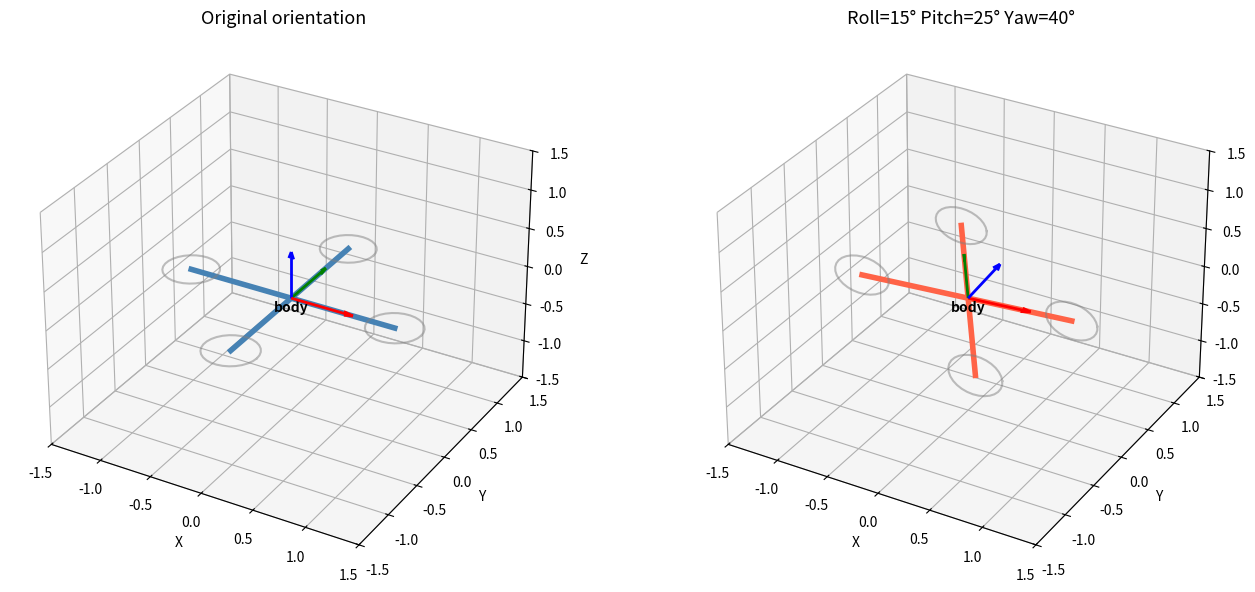
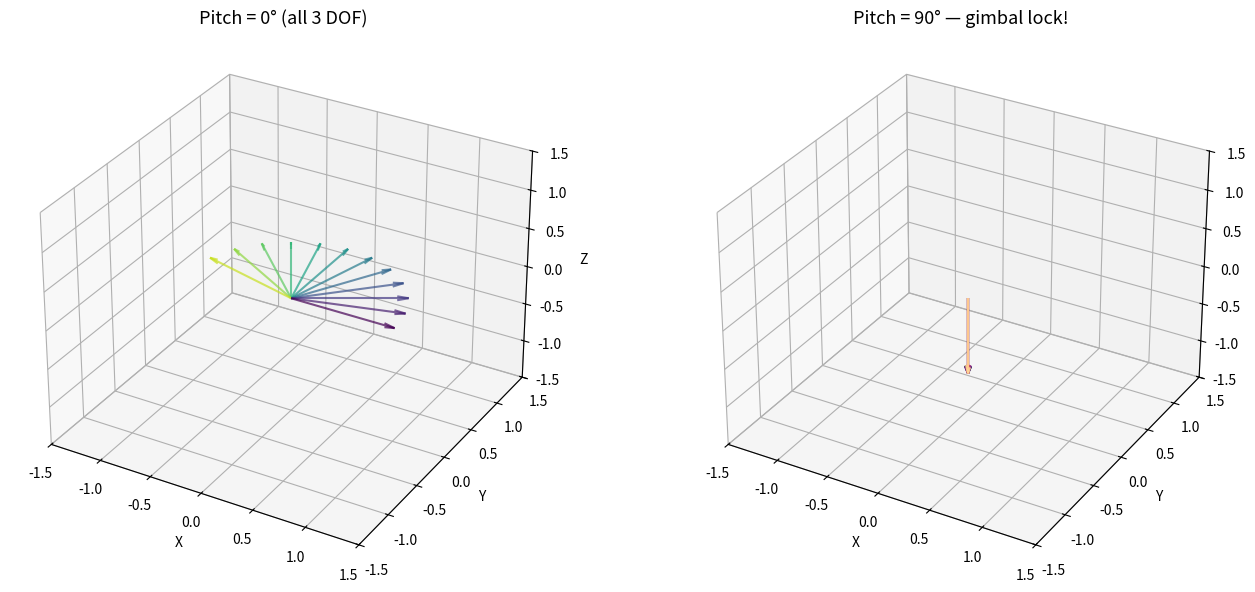
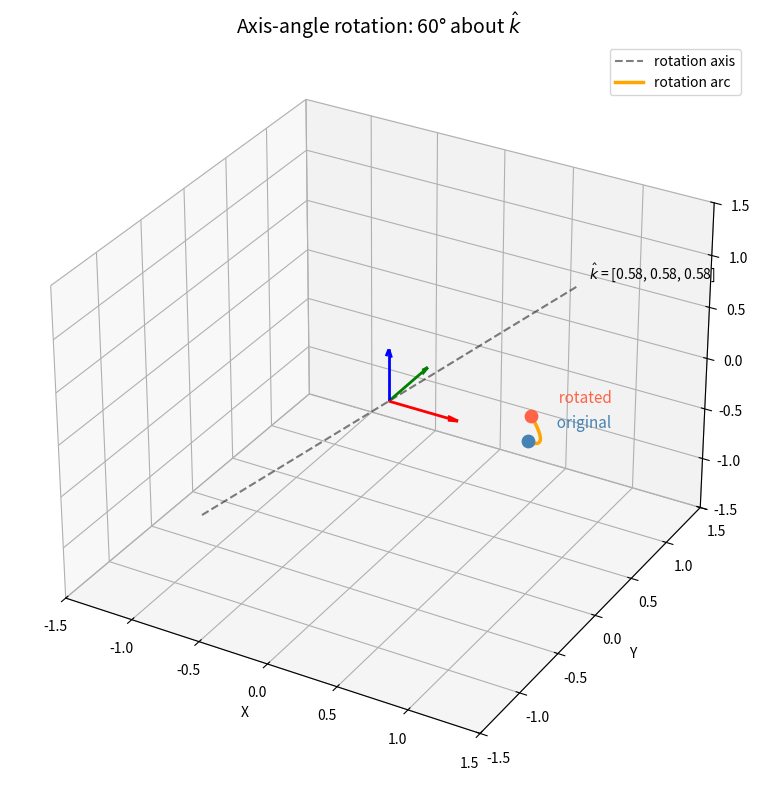
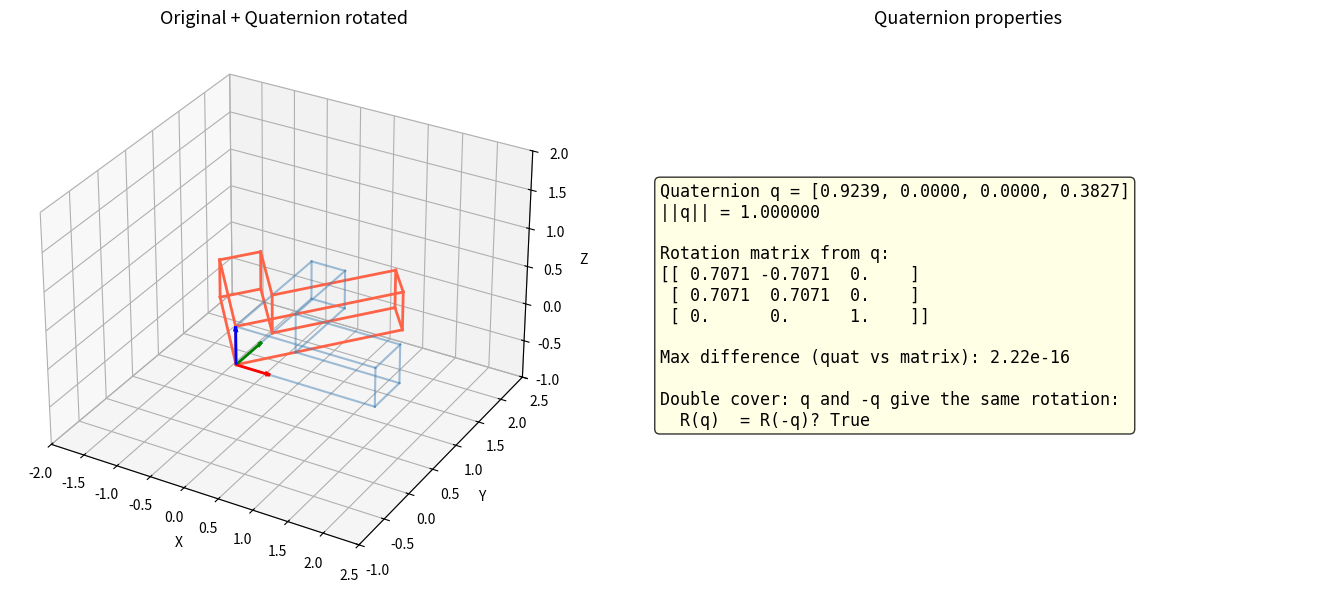
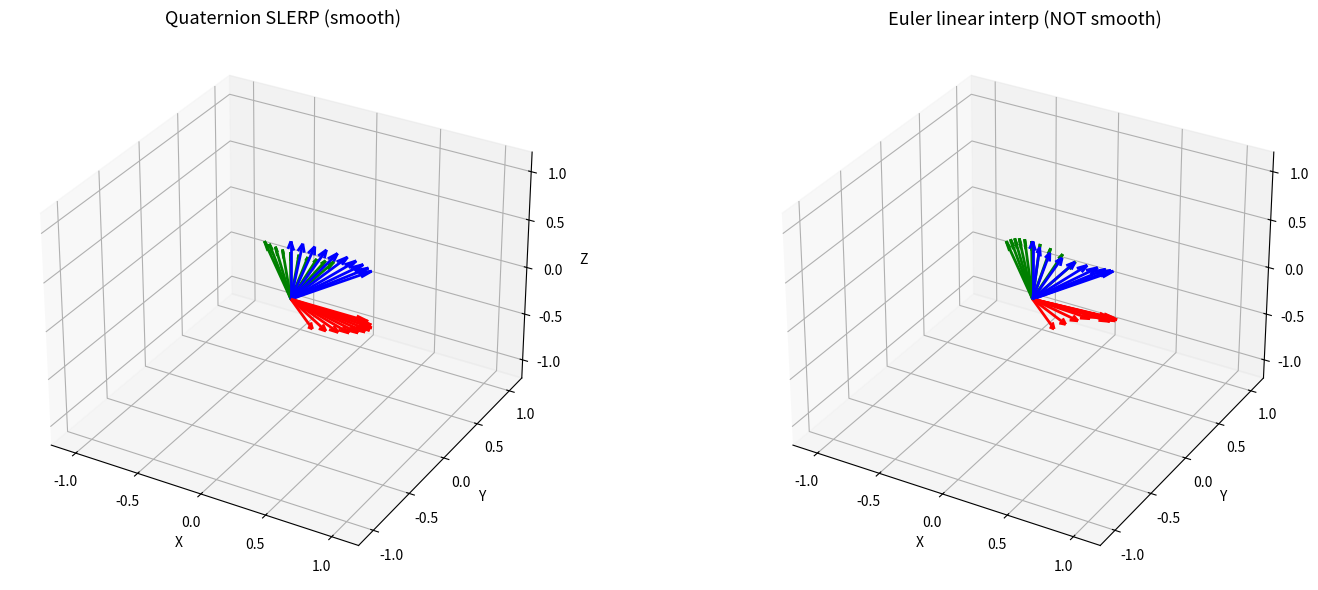
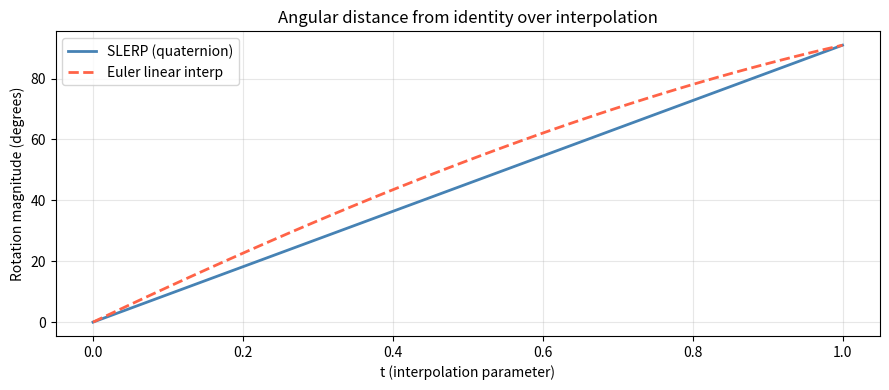
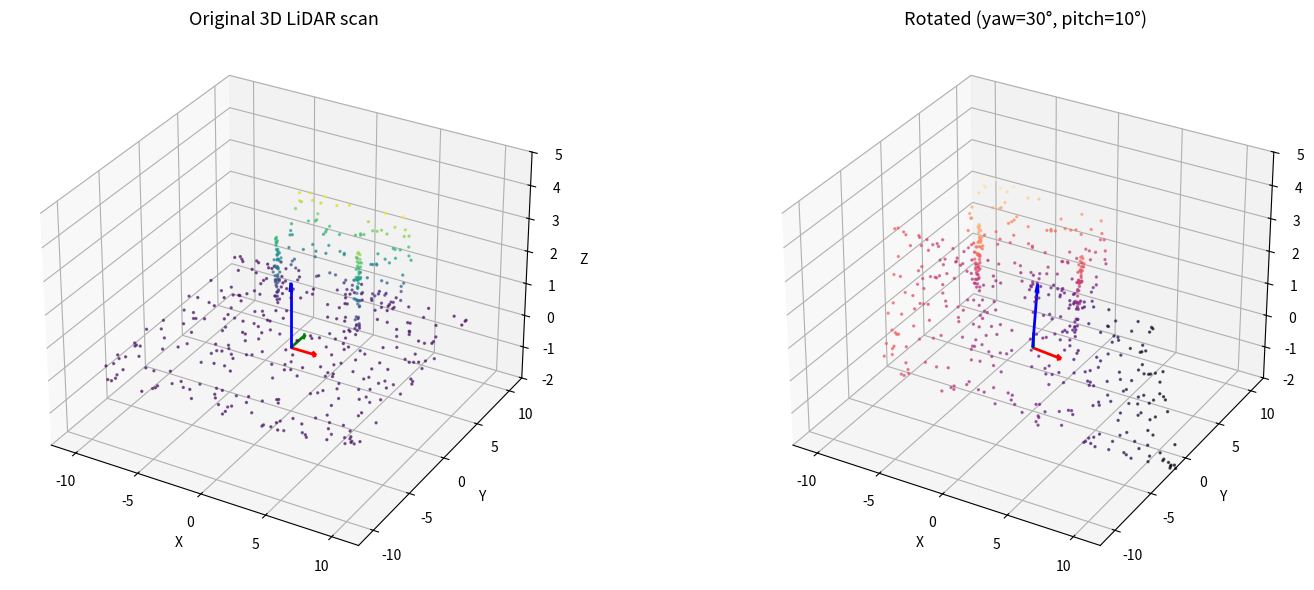

Write Python code to recreate these figures, in order.
import numpy as np
import matplotlib.pyplot as plt
from mpl_toolkits.mplot3d import Axes3D

plt.rcParams['figure.figsize'] = (10, 6)
plt.rcParams['axes.grid'] = True
plt.rcParams['grid.alpha'] = 0.3

# ── Rotation matrix builders ─────────────────────────────────────────────────
def Rx(theta):
    c, s = np.cos(theta), np.sin(theta)
    return np.array([[1, 0, 0], [0, c, -s], [0, s, c]])

def Ry(theta):
    c, s = np.cos(theta), np.sin(theta)
    return np.array([[c, 0, s], [0, 1, 0], [-s, 0, c]])

def Rz(theta):
    c, s = np.cos(theta), np.sin(theta)
    return np.array([[c, -s, 0], [s, c, 0], [0, 0, 1]])

# ── ZYX Euler angles to rotation matrix (roll-pitch-yaw) ─────────────────────
def euler_to_R(roll, pitch, yaw):
    return Rz(yaw) @ Ry(pitch) @ Rx(roll)

# ── Rotation matrix to ZYX Euler angles ──────────────────────────────────────
def R_to_euler(R):
    pitch = np.arctan2(-R[2, 0], np.sqrt(R[0, 0]**2 + R[1, 0]**2))
    if np.abs(np.cos(pitch)) > 1e-6:
        roll = np.arctan2(R[2, 1], R[2, 2])
        yaw = np.arctan2(R[1, 0], R[0, 0])
    else:  # gimbal lock
        roll = 0.0
        yaw = np.arctan2(-R[0, 1], R[1, 1])
    return roll, pitch, yaw

# ── Axis-angle to rotation matrix (Rodrigues) ────────────────────────────────
def axis_angle_to_R(axis, angle):
    axis = axis / np.linalg.norm(axis)
    K = np.array([[0, -axis[2], axis[1]],
                  [axis[2], 0, -axis[0]],
                  [-axis[1], axis[0], 0]])
    return np.eye(3) + np.sin(angle) * K + (1 - np.cos(angle)) * K @ K

# ── Rotation matrix to axis-angle ────────────────────────────────────────────
def R_to_axis_angle(R):
    angle = np.arccos(np.clip((np.trace(R) - 1) / 2, -1, 1))
    if np.abs(angle) < 1e-10:
        return np.array([0, 0, 1]), 0.0
    if np.abs(angle - np.pi) < 1e-10:
        # Find eigenvector with eigenvalue 1
        vals, vecs = np.linalg.eig(R)
        idx = np.argmin(np.abs(vals - 1.0))
        axis = np.real(vecs[:, idx])
        return axis / np.linalg.norm(axis), angle
    axis = np.array([R[2,1]-R[1,2], R[0,2]-R[2,0], R[1,0]-R[0,1]]) / (2*np.sin(angle))
    return axis / np.linalg.norm(axis), angle

# ── Quaternion operations (q = [w, x, y, z]) ─────────────────────────────────
def quat_normalize(q):
    return q / np.linalg.norm(q)

def quat_multiply(q1, q2):
    w1, x1, y1, z1 = q1
    w2, x2, y2, z2 = q2
    return np.array([w1*w2 - x1*x2 - y1*y2 - z1*z2,
                     w1*x2 + x1*w2 + y1*z2 - z1*y2,
                     w1*y2 - x1*z2 + y1*w2 + z1*x2,
                     w1*z2 + x1*y2 - y1*x2 + z1*w2])

def quat_conjugate(q):
    return np.array([q[0], -q[1], -q[2], -q[3]])

def quat_rotate(q, v):
    p = np.array([0, v[0], v[1], v[2]])
    result = quat_multiply(quat_multiply(q, p), quat_conjugate(q))
    return result[1:]

def quat_from_axis_angle(axis, angle):
    axis = axis / np.linalg.norm(axis)
    return np.array([np.cos(angle/2), *(np.sin(angle/2) * axis)])

def quat_to_R(q):
    q = quat_normalize(q)
    w, x, y, z = q
    return np.array([
        [1-2*(y*y+z*z), 2*(x*y-w*z),   2*(x*z+w*y)],
        [2*(x*y+w*z),   1-2*(x*x+z*z), 2*(y*z-w*x)],
        [2*(x*z-w*y),   2*(y*z+w*x),   1-2*(x*x+y*y)]])

def quat_from_R(R):
    w = 0.5 * np.sqrt(max(1 + R[0,0] + R[1,1] + R[2,2], 0))
    if w > 1e-6:
        x = (R[2,1] - R[1,2]) / (4*w)
        y = (R[0,2] - R[2,0]) / (4*w)
        z = (R[1,0] - R[0,1]) / (4*w)
    else:
        x = np.sqrt(max((R[0,0]+1)/2, 0))
        y = np.sqrt(max((R[1,1]+1)/2, 0))
        z = np.sqrt(max((R[2,2]+1)/2, 0))
        # Fix signs
        if R[0,1] + R[1,0] < 0: y = -y
        if R[0,2] + R[2,0] < 0: z = -z
    return quat_normalize(np.array([w, x, y, z]))

def slerp(q0, q1, t):
    q0, q1 = quat_normalize(q0), quat_normalize(q1)
    dot = np.dot(q0, q1)
    if dot < 0:  # take shorter path
        q1, dot = -q1, -dot
    dot = np.clip(dot, -1, 1)
    omega = np.arccos(dot)
    if omega < 1e-10:
        return quat_normalize((1-t)*q0 + t*q1)
    return (np.sin((1-t)*omega)*q0 + np.sin(t*omega)*q1) / np.sin(omega)

# ── Helper: draw a 3D frame ──────────────────────────────────────────────────
def draw_frame_3d(ax, R=np.eye(3), origin=np.zeros(3), label="", length=1.0):
    colors = ['red', 'green', 'blue']
    labels_ax = ['x', 'y', 'z']
    for i, (c, la) in enumerate(zip(colors, labels_ax)):
        v = R[:, i] * length
        ax.quiver(*origin, *v, color=c, arrow_length_ratio=0.15, lw=2)
    if label:
        ax.text(origin[0], origin[1], origin[2]-length*0.3, label,
                fontsize=10, fontweight='bold', ha='center')

# ── PARAMETERS ── change these and re-run ─────────────────────────────────────
roll_deg = 15.0     # roll (rotation about x)   (try 0, 30, -20)
pitch_deg = 25.0    # pitch (rotation about y)  (try 0, 45, 89)
yaw_deg = 40.0      # yaw (rotation about z)    (try 0, 90, 180)
# ──────────────────────────────────────────────────────────────────────────────

roll, pitch, yaw = np.radians(roll_deg), np.radians(pitch_deg), np.radians(yaw_deg)
R = euler_to_R(roll, pitch, yaw)

# Drone body: a cross shape
body_pts = np.array([[1,0,0],[-1,0,0],[0,1,0],[0,-1,0],
                      [0.8,0,0],[0.8,0.15,0.05],[-0.8,0,0],[-0.8,0.15,0.05],
                      [0,0.8,0],[0.15,0.8,0.05],[0,-0.8,0],[0.15,-0.8,0.05]]).T
body_rotated = R @ body_pts

fig = plt.figure(figsize=(14, 6))

# Original
ax1 = fig.add_subplot(121, projection='3d')
ax1.set_title("Original orientation", fontsize=13)
draw_frame_3d(ax1, np.eye(3), label="body", length=0.6)
# Draw drone arms
for arm in [([1,0,0],[-1,0,0]), ([0,1,0],[0,-1,0])]:
    p = np.array(arm).T
    ax1.plot3D(p[0], p[1], p[2], 'steelblue', lw=4)
# Rotors
for pos in [[1,0,0],[-1,0,0],[0,1,0],[0,-1,0]]:
    theta_c = np.linspace(0, 2*np.pi, 30)
    cx = pos[0] + 0.25*np.cos(theta_c)
    cy = pos[1] + 0.25*np.sin(theta_c)
    cz = np.full_like(theta_c, pos[2])
    ax1.plot3D(cx, cy, cz, 'gray', alpha=0.5)

# Rotated
ax2 = fig.add_subplot(122, projection='3d')
ax2.set_title(f"Roll={roll_deg:.0f}° Pitch={pitch_deg:.0f}° Yaw={yaw_deg:.0f}°", fontsize=13)
draw_frame_3d(ax2, R, label="body", length=0.6)
for arm in [([1,0,0],[-1,0,0]), ([0,1,0],[0,-1,0])]:
    p = R @ np.array(arm).T
    ax2.plot3D(p[0], p[1], p[2], 'tomato', lw=4)
for pos in [[1,0,0],[-1,0,0],[0,1,0],[0,-1,0]]:
    theta_c = np.linspace(0, 2*np.pi, 30)
    circle = np.array([pos[0] + 0.25*np.cos(theta_c),
                       pos[1] + 0.25*np.sin(theta_c),
                       np.full_like(theta_c, pos[2])])
    circle_r = R @ circle
    ax2.plot3D(circle_r[0], circle_r[1], circle_r[2], 'gray', alpha=0.5)

for ax in [ax1, ax2]:
    ax.set_xlim(-1.5, 1.5); ax.set_ylim(-1.5, 1.5); ax.set_zlim(-1.5, 1.5)
    ax.set_xlabel("X"); ax.set_ylabel("Y"); ax.set_zlabel("Z")

plt.tight_layout()
plt.show()

# ── PARAMETERS ── change these and re-run ─────────────────────────────────────
pitch_test_deg = 90.0   # try 0, 45, 89, 90 to see gimbal lock appear
n_samples = 12          # number of orientation samples to show
# ──────────────────────────────────────────────────────────────────────────────

fig, axes = plt.subplots(1, 2, figsize=(14, 6),
                         subplot_kw={'projection': '3d'})

# Normal case: pitch = 0
ax = axes[0]; ax.set_title("Pitch = 0° (all 3 DOF)", fontsize=13)
for i in range(n_samples):
    roll_i = np.radians(i * 360 / n_samples)
    yaw_i = np.radians(i * 180 / n_samples)
    R_i = euler_to_R(roll_i, 0, yaw_i)
    v = R_i @ np.array([1, 0, 0])
    ax.quiver(0, 0, 0, v[0], v[1], v[2], color=plt.cm.viridis(i/n_samples),
              alpha=0.7, arrow_length_ratio=0.1)
ax.set_xlim(-1.5,1.5); ax.set_ylim(-1.5,1.5); ax.set_zlim(-1.5,1.5)
ax.set_xlabel("X"); ax.set_ylabel("Y"); ax.set_zlabel("Z")

# Gimbal lock: pitch = 90°
ax = axes[1]; ax.set_title(f"Pitch = {pitch_test_deg:.0f}° — gimbal lock!", fontsize=13)
for i in range(n_samples):
    roll_i = np.radians(i * 360 / n_samples)
    yaw_i = np.radians(i * 180 / n_samples)
    R_i = euler_to_R(roll_i, np.radians(pitch_test_deg), yaw_i)
    v = R_i @ np.array([1, 0, 0])
    ax.quiver(0, 0, 0, v[0], v[1], v[2], color=plt.cm.magma(i/n_samples),
              alpha=0.7, arrow_length_ratio=0.1)
ax.set_xlim(-1.5,1.5); ax.set_ylim(-1.5,1.5); ax.set_zlim(-1.5,1.5)
ax.set_xlabel("X"); ax.set_ylabel("Y"); ax.set_zlabel("Z")

plt.tight_layout()
plt.show()

# Demonstrate numerically
print("Gimbal lock demonstration (pitch = 90°):")
print("Varying roll and yaw produce the SAME rotations:\n")
for r, y in [(0, 30), (10, 20), (20, 10), (30, 0)]:
    R_test = euler_to_R(np.radians(r), np.radians(90), np.radians(y))
    print(f"  roll={r:3d}°, yaw={y:3d}° → R[0,0]={R_test[0,0]:.3f}, "
          f"R[0,1]={R_test[0,1]:.3f}, R[0,2]={R_test[0,2]:.3f}")

# ── PARAMETERS ── change these and re-run ─────────────────────────────────────
axis = np.array([1.0, 1.0, 1.0])    # rotation axis (will be normalized)  (try [0,0,1], [1,0,0])
angle_deg = 60.0                     # rotation angle (degrees)
point = np.array([1.0, 0.0, 0.0])   # point to rotate
# ──────────────────────────────────────────────────────────────────────────────

axis_n = axis / np.linalg.norm(axis)
angle = np.radians(angle_deg)
R = axis_angle_to_R(axis_n, angle)
point_rotated = R @ point

# Generate the arc of rotation
arc_angles = np.linspace(0, angle, 50)
arc_points = np.array([axis_angle_to_R(axis_n, a) @ point for a in arc_angles])

fig = plt.figure(figsize=(10, 8))
ax = fig.add_subplot(111, projection='3d')

# Draw rotation axis
ax_line = np.array([-axis_n * 1.5, axis_n * 1.5])
ax.plot3D(ax_line[:, 0], ax_line[:, 1], ax_line[:, 2], 'k--', lw=1.5, alpha=0.5, label='rotation axis')

# Draw frame
draw_frame_3d(ax, np.eye(3), length=0.5)

# Original point
ax.scatter(*point, color='steelblue', s=80, zorder=5)
ax.text(*point + 0.1, "  original", color='steelblue', fontsize=11)

# Rotated point
ax.scatter(*point_rotated, color='tomato', s=80, zorder=5)
ax.text(*point_rotated + 0.1, "  rotated", color='tomato', fontsize=11)

# Arc
ax.plot3D(arc_points[:, 0], arc_points[:, 1], arc_points[:, 2], 'orange', lw=2.5, label='rotation arc')

# Axis label
ax.text(*(axis_n * 1.6), f"$\\hat{{k}}$ = [{axis_n[0]:.2f}, {axis_n[1]:.2f}, {axis_n[2]:.2f}]",
        fontsize=10)

ax.set_xlim(-1.5, 1.5); ax.set_ylim(-1.5, 1.5); ax.set_zlim(-1.5, 1.5)
ax.set_xlabel("X"); ax.set_ylabel("Y"); ax.set_zlabel("Z")
ax.set_title(f"Axis-angle rotation: {angle_deg:.0f}° about $\\hat{{k}}$", fontsize=14)
ax.legend()
plt.tight_layout()
plt.show()

# Verify round-trip
axis_recovered, angle_recovered = R_to_axis_angle(R)
print(f"Original:  axis = {axis_n}, angle = {angle_deg:.1f}°")
print(f"Recovered: axis = {np.array2string(axis_recovered, precision=3)}, "
      f"angle = {np.degrees(angle_recovered):.1f}°")

# ── PARAMETERS ── change these and re-run ─────────────────────────────────────
axis = np.array([0.0, 0.0, 1.0])   # rotation axis   (try [1,0,0], [1,1,0])
angle_deg = 45.0                    # rotation angle   (try 30, 90, 120)
# ──────────────────────────────────────────────────────────────────────────────

q = quat_from_axis_angle(axis / np.linalg.norm(axis), np.radians(angle_deg))

# Create an L-shaped 3D object (vertices)
verts = np.array([[0,0,0],[2,0,0],[2,0.5,0],[0.5,0.5,0],[0.5,1.5,0],[0,1.5,0],
                  [0,0,0.5],[2,0,0.5],[2,0.5,0.5],[0.5,0.5,0.5],[0.5,1.5,0.5],[0,1.5,0.5]])

# Rotate each vertex
verts_rotated = np.array([quat_rotate(q, v) for v in verts])

# Also compute using rotation matrix to verify
R_from_q = quat_to_R(q)
verts_R = (R_from_q @ verts.T).T

fig = plt.figure(figsize=(14, 6))

ax1 = fig.add_subplot(121, projection='3d')
ax1.set_title("Original + Quaternion rotated", fontsize=13)
draw_frame_3d(ax1, np.eye(3), length=0.5)

# Draw edges of L-shape
edges = [(0,1),(1,2),(2,3),(3,4),(4,5),(5,0),  # bottom face
         (6,7),(7,8),(8,9),(9,10),(10,11),(11,6),  # top face
         (0,6),(1,7),(2,8),(3,9),(4,10),(5,11)]  # vertical
for i, j in edges:
    ax1.plot3D(*zip(verts[i], verts[j]), 'steelblue', lw=1.5, alpha=0.5)
    ax1.plot3D(*zip(verts_rotated[i], verts_rotated[j]), 'tomato', lw=2)

ax1.set_xlim(-2, 2.5); ax1.set_ylim(-1, 2.5); ax1.set_zlim(-1, 2)
ax1.set_xlabel("X"); ax1.set_ylabel("Y"); ax1.set_zlabel("Z")

# Verify quaternion == matrix
ax2 = fig.add_subplot(122)
ax2.axis('off')
max_err = np.max(np.abs(verts_rotated - verts_R))
info = (f"Quaternion q = [{q[0]:.4f}, {q[1]:.4f}, {q[2]:.4f}, {q[3]:.4f}]\n"
        f"||q|| = {np.linalg.norm(q):.6f}\n\n"
        f"Rotation matrix from q:\n{np.array2string(R_from_q, precision=4, suppress_small=True)}\n\n"
        f"Max difference (quat vs matrix): {max_err:.2e}\n\n"
        f"Double cover: q and -q give the same rotation:\n"
        f"  R(q)  = R(-q)? {np.allclose(quat_to_R(q), quat_to_R(-q))}")
ax2.text(0.05, 0.5, info, fontsize=12, family='monospace',
         verticalalignment='center', transform=ax2.transAxes,
         bbox=dict(boxstyle='round', facecolor='lightyellow', alpha=0.8))
ax2.set_title("Quaternion properties", fontsize=13)

plt.tight_layout()
plt.show()

# ── PARAMETERS ── change these and re-run ─────────────────────────────────────
roll_deg = 25.0
pitch_deg = 40.0
yaw_deg = -15.0
# ──────────────────────────────────────────────────────────────────────────────

roll, pitch, yaw = np.radians(roll_deg), np.radians(pitch_deg), np.radians(yaw_deg)

# Forward: Euler → R → axis-angle → quaternion
R = euler_to_R(roll, pitch, yaw)
ax_recovered, ang_recovered = R_to_axis_angle(R)
q = quat_from_R(R)

# Round-trip: quaternion → R → Euler
R_from_q = quat_to_R(q)
roll2, pitch2, yaw2 = R_to_euler(R_from_q)

print("═" * 60)
print("  All representations of the SAME rotation")
print("═" * 60)
print(f"\n  Euler (ZYX):     roll={roll_deg:.1f}°  pitch={pitch_deg:.1f}°  yaw={yaw_deg:.1f}°")
print(f"\n  Rotation matrix:\n{np.array2string(R, precision=4, suppress_small=True)}")
print(f"\n  Axis-angle:      axis=[{ax_recovered[0]:.3f}, {ax_recovered[1]:.3f}, "
      f"{ax_recovered[2]:.3f}]  angle={np.degrees(ang_recovered):.1f}°")
print(f"\n  Quaternion:       [{q[0]:.4f}, {q[1]:.4f}, {q[2]:.4f}, {q[3]:.4f}]  "
      f"(||q||={np.linalg.norm(q):.6f})")
print(f"\n  Round-trip Euler: roll={np.degrees(roll2):.1f}°  pitch={np.degrees(pitch2):.1f}°  "
      f"yaw={np.degrees(yaw2):.1f}°")
print(f"\n  Round-trip error: {np.max(np.abs(R - R_from_q)):.2e}")

# ── PARAMETERS ── change these and re-run ─────────────────────────────────────
# Start orientation (Euler degrees)
roll1, pitch1, yaw1 = 0.0, 0.0, 0.0
# End orientation (Euler degrees)
roll2, pitch2, yaw2 = 45.0, 60.0, 90.0
n_steps = 10     # number of interpolation steps  (try 5, 10, 20)
# ──────────────────────────────────────────────────────────────────────────────

q_start = quat_from_R(euler_to_R(np.radians(roll1), np.radians(pitch1), np.radians(yaw1)))
q_end = quat_from_R(euler_to_R(np.radians(roll2), np.radians(pitch2), np.radians(yaw2)))

euler_start = np.array([roll1, pitch1, yaw1])
euler_end = np.array([roll2, pitch2, yaw2])

fig = plt.figure(figsize=(16, 6))
t_values = np.linspace(0, 1, n_steps)

# SLERP interpolation
ax1 = fig.add_subplot(121, projection='3d')
ax1.set_title("Quaternion SLERP (smooth)", fontsize=13)
for i, t in enumerate(t_values):
    q_t = slerp(q_start, q_end, t)
    R_t = quat_to_R(q_t)
    offset = np.array([0, 0, 0])  # all at origin
    alpha = 0.3 + 0.7 * t
    draw_frame_3d(ax1, R_t, origin=offset, length=0.6)
ax1.set_xlim(-1.2, 1.2); ax1.set_ylim(-1.2, 1.2); ax1.set_zlim(-1.2, 1.2)
ax1.set_xlabel("X"); ax1.set_ylabel("Y"); ax1.set_zlabel("Z")

# Euler linear interpolation
ax2 = fig.add_subplot(122, projection='3d')
ax2.set_title("Euler linear interp (NOT smooth)", fontsize=13)
for i, t in enumerate(t_values):
    euler_t = (1 - t) * euler_start + t * euler_end
    R_t = euler_to_R(np.radians(euler_t[0]), np.radians(euler_t[1]), np.radians(euler_t[2]))
    draw_frame_3d(ax2, R_t, origin=np.array([0,0,0]), length=0.6)
ax2.set_xlim(-1.2, 1.2); ax2.set_ylim(-1.2, 1.2); ax2.set_zlim(-1.2, 1.2)
ax2.set_xlabel("X"); ax2.set_ylabel("Y"); ax2.set_zlabel("Z")

plt.tight_layout()
plt.show()

# Plot angular velocity profile
angles_slerp = []
angles_euler = []
ts = np.linspace(0, 1, 50)
for t in ts:
    q_t = slerp(q_start, q_end, t)
    R_t = quat_to_R(q_t)
    _, ang = R_to_axis_angle(R_t)
    angles_slerp.append(np.degrees(ang))

    e_t = (1-t)*euler_start + t*euler_end
    R_e = euler_to_R(np.radians(e_t[0]), np.radians(e_t[1]), np.radians(e_t[2]))
    _, ang_e = R_to_axis_angle(R_e)
    angles_euler.append(np.degrees(ang_e))

fig, ax = plt.subplots(figsize=(9, 4))
ax.plot(ts, angles_slerp, 'steelblue', lw=2, label='SLERP (quaternion)')
ax.plot(ts, angles_euler, 'tomato', lw=2, ls='--', label='Euler linear interp')
ax.set_xlabel("t (interpolation parameter)"); ax.set_ylabel("Rotation magnitude (degrees)")
ax.set_title("Angular distance from identity over interpolation")
ax.legend(); plt.tight_layout(); plt.show()

# ── PARAMETERS ── change these and re-run ─────────────────────────────────────
n_ground = 300      # ground plane points
n_wall = 100        # vertical wall points
n_poles = 50        # pole/pillar points
yaw_deg = 30.0      # rotation to apply (degrees)
pitch_deg = 10.0
# ──────────────────────────────────────────────────────────────────────────────

np.random.seed(42)

# Generate a realistic-ish 3D LiDAR scene
# Ground plane (z ≈ 0)
ground = np.column_stack([np.random.uniform(-10, 10, n_ground),
                          np.random.uniform(-10, 10, n_ground),
                          np.random.normal(0, 0.05, n_ground)])
# Wall (y ≈ 8)
wall = np.column_stack([np.random.uniform(-5, 5, n_wall),
                        np.full(n_wall, 8) + np.random.normal(0, 0.1, n_wall),
                        np.random.uniform(0, 3, n_wall)])
# Poles
pole1 = np.column_stack([np.random.normal(3, 0.1, n_poles),
                         np.random.normal(4, 0.1, n_poles),
                         np.random.uniform(0, 2.5, n_poles)])
pole2 = np.column_stack([np.random.normal(-4, 0.1, n_poles),
                         np.random.normal(5, 0.1, n_poles),
                         np.random.uniform(0, 2, n_poles)])

scan = np.vstack([ground, wall, pole1, pole2])

# Rotate using quaternion
q_rot = quat_from_R(euler_to_R(0, np.radians(pitch_deg), np.radians(yaw_deg)))
scan_rotated = np.array([quat_rotate(q_rot, p) for p in scan])

fig = plt.figure(figsize=(16, 6))

ax1 = fig.add_subplot(121, projection='3d')
ax1.set_title("Original 3D LiDAR scan", fontsize=13)
ax1.scatter(scan[:, 0], scan[:, 1], scan[:, 2], c=scan[:, 2], cmap='viridis', s=2, alpha=0.6)
draw_frame_3d(ax1, np.eye(3), length=2)

ax2 = fig.add_subplot(122, projection='3d')
ax2.set_title(f"Rotated (yaw={yaw_deg:.0f}°, pitch={pitch_deg:.0f}°)", fontsize=13)
ax2.scatter(scan_rotated[:, 0], scan_rotated[:, 1], scan_rotated[:, 2],
            c=scan_rotated[:, 2], cmap='magma', s=2, alpha=0.6)
R_applied = quat_to_R(q_rot)
draw_frame_3d(ax2, R_applied, length=2)

for ax in [ax1, ax2]:
    ax.set_xlim(-12, 12); ax.set_ylim(-12, 12); ax.set_zlim(-2, 5)
    ax.set_xlabel("X"); ax.set_ylabel("Y"); ax.set_zlabel("Z")

plt.tight_layout()
plt.show()

print(f"Scan: {scan.shape[0]} points")
print(f"Quaternion used: [{q_rot[0]:.4f}, {q_rot[1]:.4f}, {q_rot[2]:.4f}, {q_rot[3]:.4f}]")

# Your code here
phi, theta, psi = np.radians(20), np.radians(35), np.radians(-50)

# Build Rx, Ry, Rz manually and multiply
# Compare with euler_to_R(phi, theta, psi)

# Your code here
R_A = euler_to_R(np.radians(10), np.radians(20), np.radians(30))
R_B = euler_to_R(np.radians(5), np.radians(50), np.radians(-10))

# Hint: R_A_B = R_A.T @ R_B  (relative rotation)
# Then use R_to_axis_angle

# Your code here
q0 = np.array([1.0, 0, 0, 0])
q1 = quat_from_axis_angle(np.array([0, 0, 1]), np.radians(90))

# Implement SLERP: use np.arccos(dot), np.sin, etc.
# for t in [0, 0.25, 0.5, 0.75, 1.0]:
#     q_t = my_slerp(q0, q1, t)
#     R_t = quat_to_R(q_t)
#     print(R_to_euler(R_t))

# Your code here
dt = 0.1
omega = np.array([0.1, 0.05, 0.2])  # rad/s
q = np.array([1.0, 0, 0, 0])  # start at identity

# Hint: for each step:
#   delta_angle = np.linalg.norm(omega * dt)
#   delta_axis = omega / np.linalg.norm(omega)
#   q_delta = quat_from_axis_angle(delta_axis, delta_angle)
#   q = quat_multiply(q, q_delta)
#   q = quat_normalize(q)

# Your code here
np.random.seed(123)
scan1 = np.random.randn(100, 3) * np.array([3, 3, 1])  # 100 points

# R_12 = rotation from scan 1 to scan 2 frame
# R_23 = rotation from scan 2 to scan 3 frame
# scan2_global = R_12 @ scan2_local.T
# scan3_global = R_12 @ R_23 @ scan3_local.T
